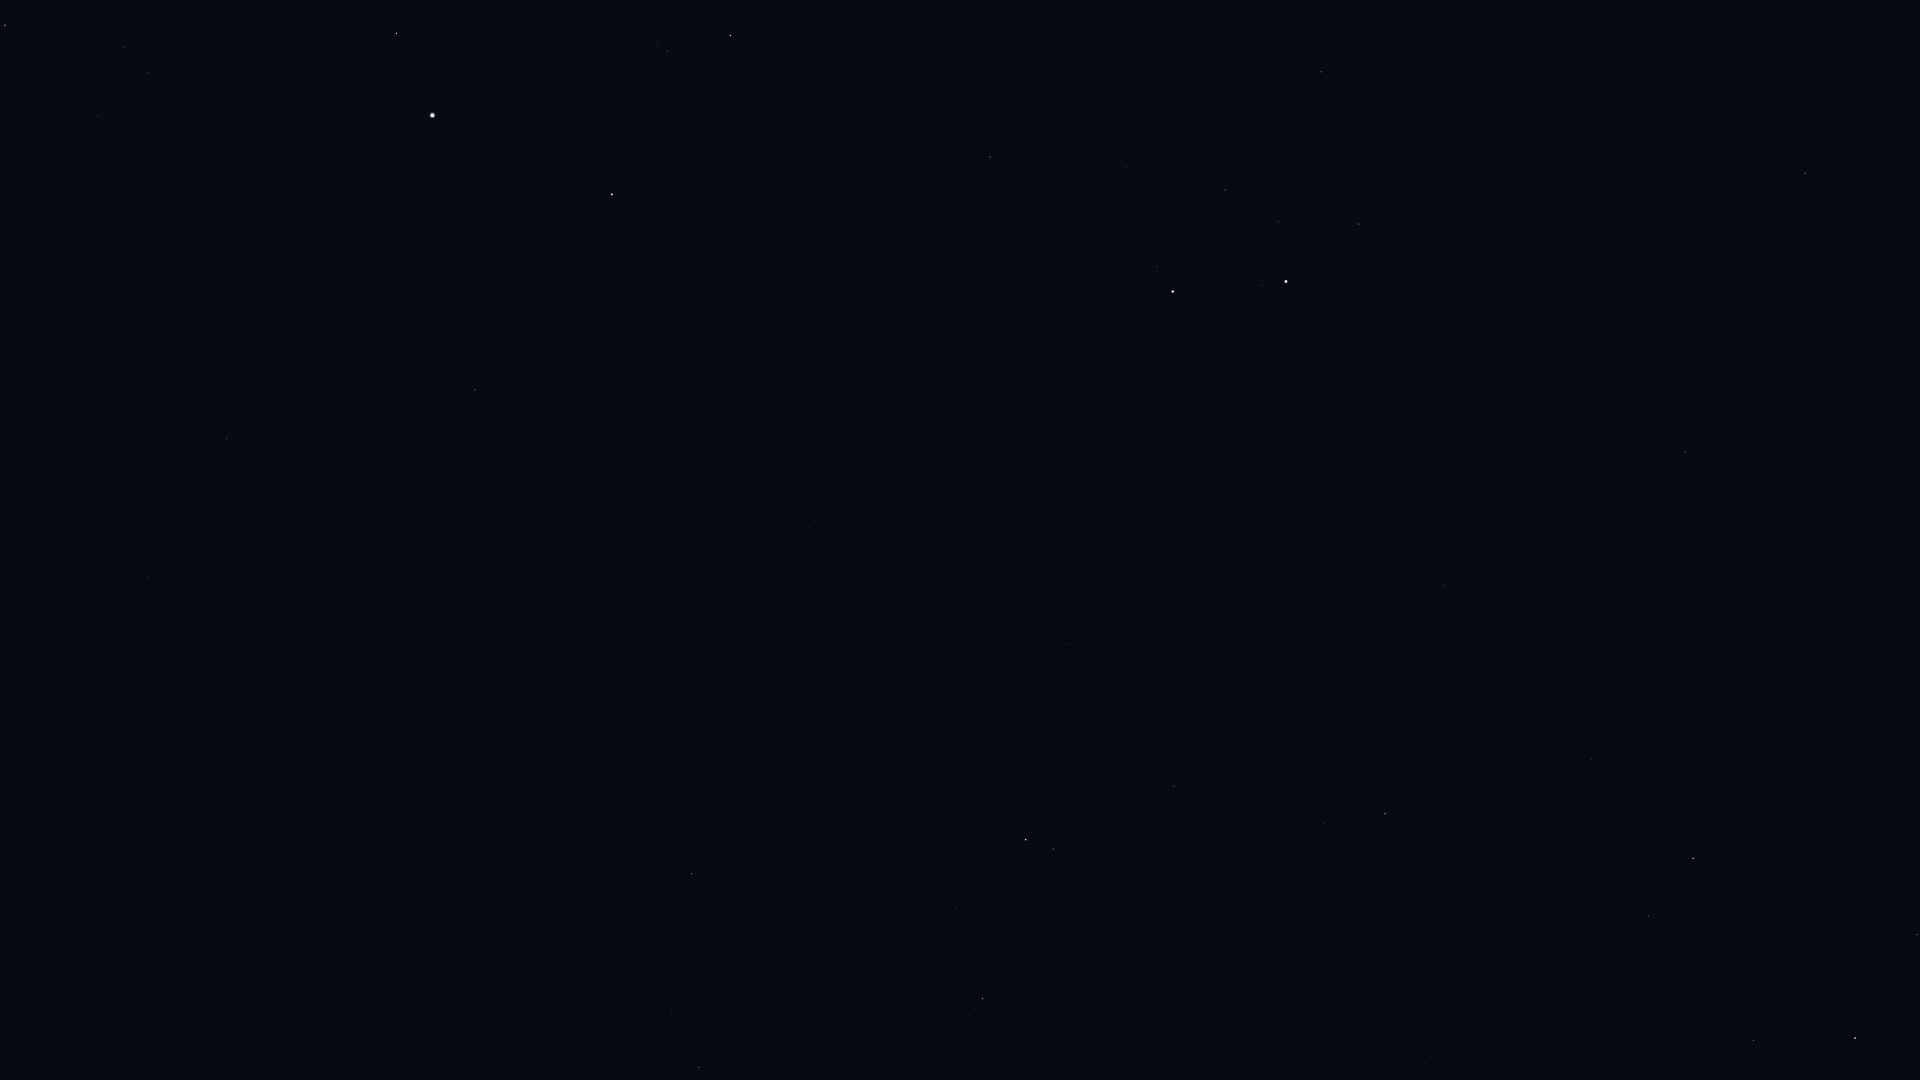

Values plotted in this chart, from the file beside it:
Star_ID, Name, X, Y
17358, HIP 17358, 5, 25
18505, HIP 18505, 5, 456
22783, HIP 22783, 147, 577
23416, Almaaz, 396, 33
24003, Mago, 155, 674
24608, Capella, 432, 115
25110, HIP 25110, 84, 926
28360, Menkalinan, 612, 194
28380, Mahasim, 730, 35
30060, HIP 30060, 461, 529
30860, Lucilinburhuc, 814, 163
32916, Nervia, 861, 273
33018, HIP 33018, 990, 157
33449, HIP 33449, 565, 600
34693, HIP 34693, 1126, 167
35550, HIP 35550, 1321, 72
36046, HIP 36046, 1225, 190
36145, HIP 36145, 809, 527
36850, Castor, 1173, 291
36962, HIP 36962, 1278, 222
37740, HIP 37740, 1358, 224
37826, Pollux, 1286, 281
40167, Tegmine, 1597, 268
40526, Tarf, 1805, 173
40687, Násti, 658, 850
40843, HIP 40843, 1409, 435
40881, Piautos, 1481, 396
41075, Alsciaukat, 1067, 644
41704, Muscida, 692, 874
42446, Gakyid, 1792, 356
42556, Meleph, 1640, 445
42806, Asellus Borealis, 1604, 484
42911, Asellus Australis, 1685, 452
43587, Copernicus, 1469, 611
43674, Stribor, 1362, 667
44066, Acubens, 1877, 456
44127, Talitha, 1026, 840
44248, HIP 44248, 1174, 786
44471, Alkaphrah, 1053, 849
44700, HIP 44700, 1262, 781
44946, Nahn, 1658, 634
45688, HIP 45688, 1323, 824
45860, HIP 45860, 1385, 814
46471, Intercrus, 1126, 939
46750, Alterf, 1685, 769
46952, HIP 46952, 1358, 895
47087, Illyrian, 1400, 890
48455, Rasalas, 1648, 916
49593, HIP 49593, 1432, 1057
50335, Adhafera, 1753, 1040
50583, Algieba, 1855, 1038
